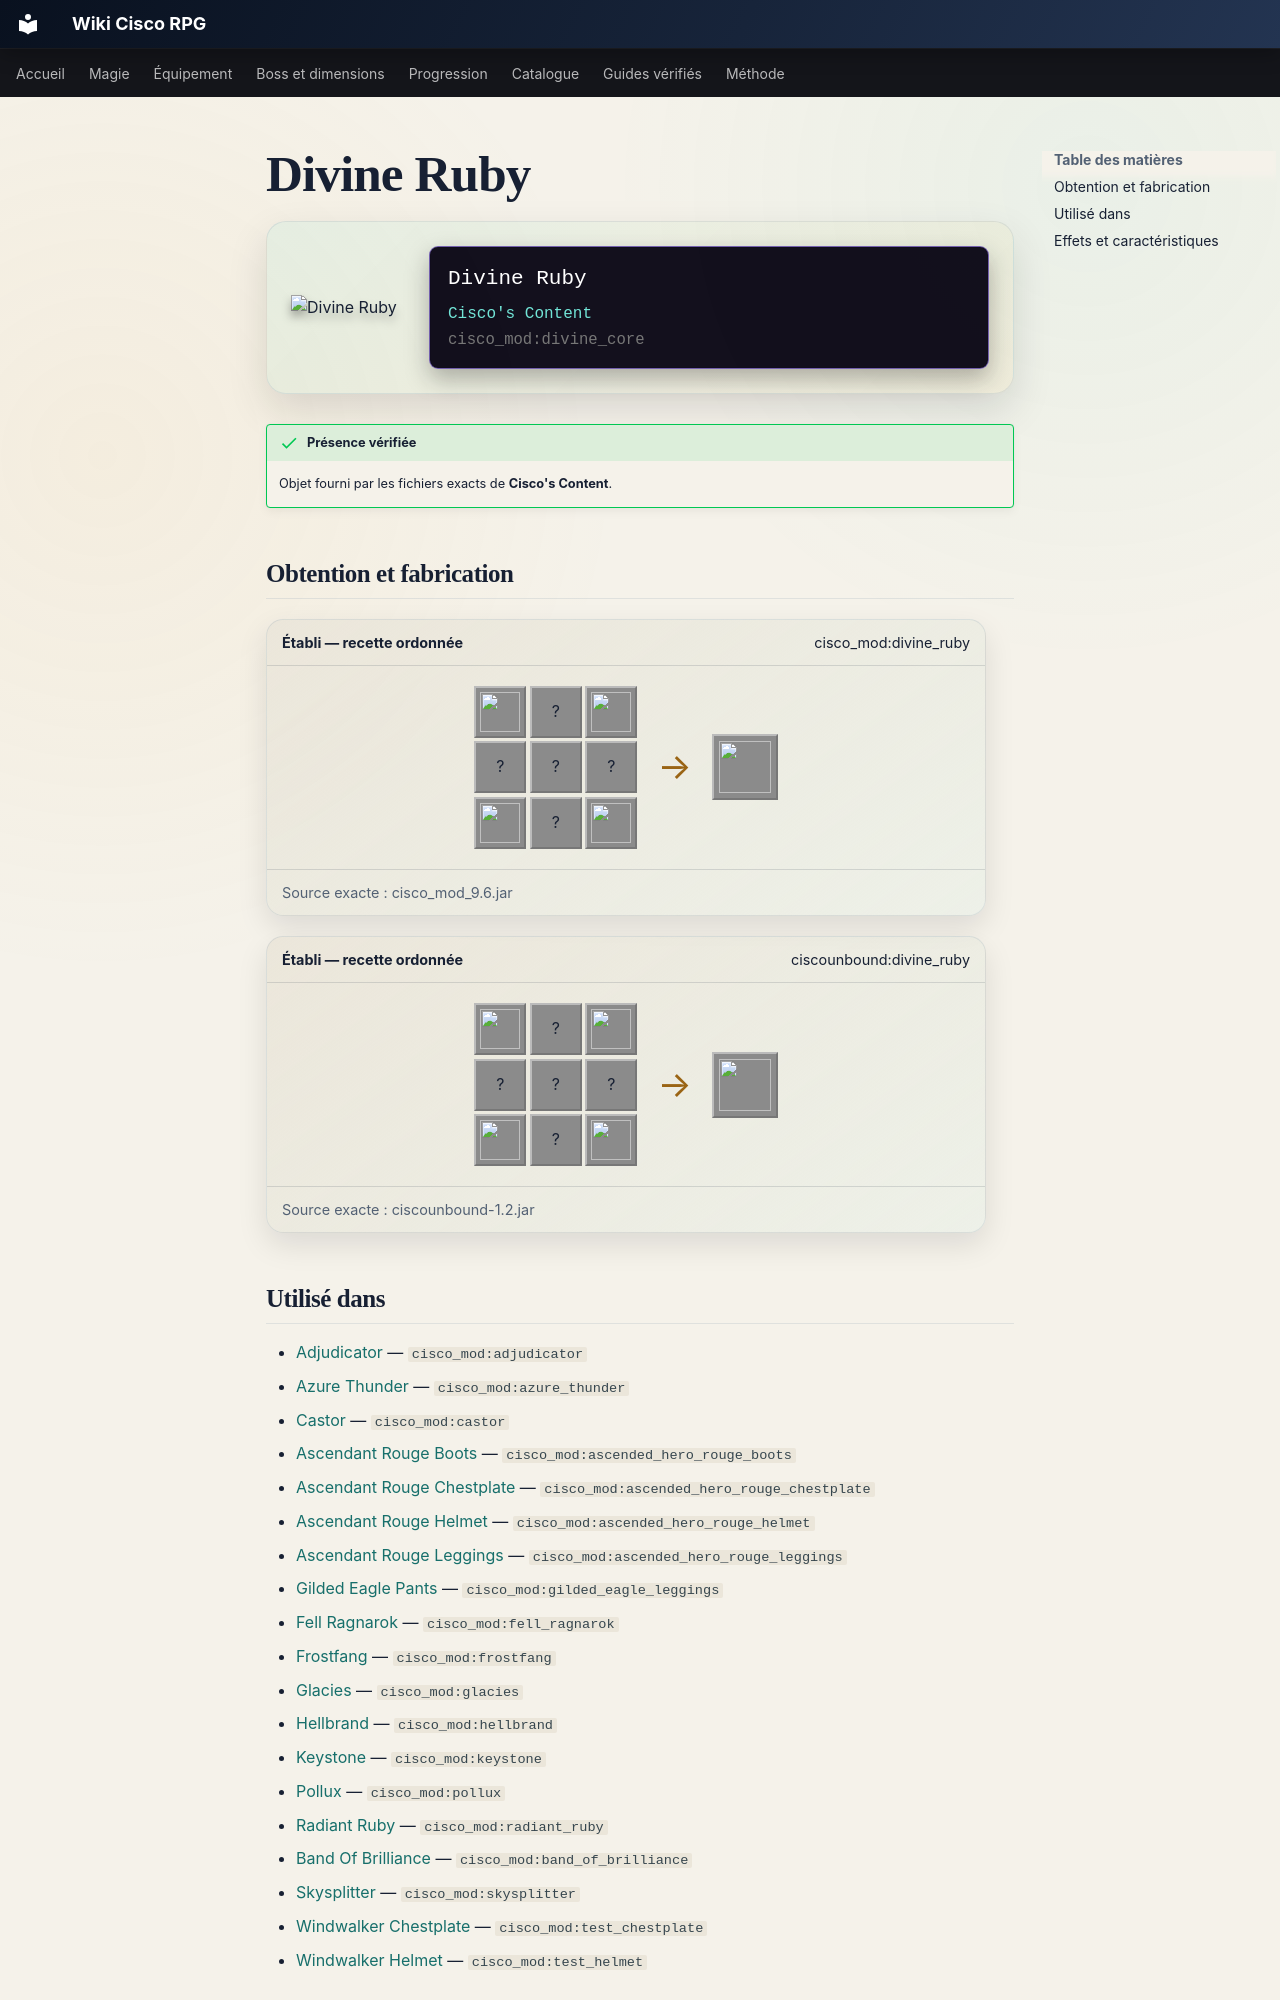

repository: Kloups-Dev/wiki-cisco-rpg · page: catalogue/objets/cisco_mod/divine_core/index.html · generator: mkdocs

# Divine Ruby

<div class="mc-item-showcase">
<img class="mc-item-icon" src="../../../../assets/generated/items/cisco_mod/divine_core.png" alt="Divine Ruby">
<div class="mc-tooltip-card">
<div class="mc-tooltip-card__name">Divine Ruby</div>
<div class="mc-tooltip-card__mod">Cisco&#x27;s Content</div>
<div class="mc-tooltip-card__id">cisco_mod:divine_core</div>
</div>
</div>

!!! success "Présence vérifiée"
    Objet fourni par les fichiers exacts de **Cisco's Content**.

## Obtention et fabrication

<div class="jei-recipe"><div class="jei-recipe__head"><strong>Établi — recette ordonnée</strong><span>cisco_mod:divine_ruby</span></div><div class="jei-recipe__body"><div class="jei-grid"><a class="jei-slot" href="../../../../catalogue/objets/cisco_mod/ancient_essence/" title="Ancient Essence (cisco_mod:ancient_essence)"><img src="../../../../assets/generated/items/cisco_mod/ancient_essence.png" alt="" loading="lazy"></a><span class="jei-slot" title="Amethyst Shard (minecraft:amethyst_shard)">?</span><a class="jei-slot" href="../../../../catalogue/objets/cisco_mod/ancient_essence/" title="Ancient Essence (cisco_mod:ancient_essence)"><img src="../../../../assets/generated/items/cisco_mod/ancient_essence.png" alt="" loading="lazy"></a><span class="jei-slot" title="Blaze Powder (minecraft:blaze_powder)">?</span><span class="jei-slot" title="Diamond (minecraft:diamond)">?</span><span class="jei-slot" title="Blaze Powder (minecraft:blaze_powder)">?</span><a class="jei-slot" href="../../../../catalogue/objets/cisco_mod/bright_essence/" title="Bright Essence (cisco_mod:bright_essence)"><img src="../../../../assets/generated/items/cisco_mod/bright_essence.png" alt="" loading="lazy"></a><span class="jei-slot" title="Amethyst Shard (minecraft:amethyst_shard)">?</span><a class="jei-slot" href="../../../../catalogue/objets/cisco_mod/bright_essence/" title="Bright Essence (cisco_mod:bright_essence)"><img src="../../../../assets/generated/items/cisco_mod/bright_essence.png" alt="" loading="lazy"></a></div><span class="jei-arrow">→</span><span class="jei-slot jei-slot--result"><img src="../../../../assets/generated/items/cisco_mod/divine_core.png" alt=""></span></div><div class="jei-recipe__source">Source exacte : cisco_mod_9.6.jar</div></div>
<div class="jei-recipe"><div class="jei-recipe__head"><strong>Établi — recette ordonnée</strong><span>ciscounbound:divine_ruby</span></div><div class="jei-recipe__body"><div class="jei-grid"><a class="jei-slot" href="../../../../catalogue/objets/cisco_mod/ancient_essence/" title="Ancient Essence (cisco_mod:ancient_essence)"><img src="../../../../assets/generated/items/cisco_mod/ancient_essence.png" alt="" loading="lazy"></a><span class="jei-slot" title="Amethyst Shard (minecraft:amethyst_shard)">?</span><a class="jei-slot" href="../../../../catalogue/objets/cisco_mod/ancient_essence/" title="Ancient Essence (cisco_mod:ancient_essence)"><img src="../../../../assets/generated/items/cisco_mod/ancient_essence.png" alt="" loading="lazy"></a><span class="jei-slot" title="Blaze Powder (minecraft:blaze_powder)">?</span><span class="jei-slot" title="Diamond (minecraft:diamond)">?</span><span class="jei-slot" title="Blaze Powder (minecraft:blaze_powder)">?</span><a class="jei-slot" href="../../../../catalogue/objets/cisco_mod/bright_essence/" title="Bright Essence (cisco_mod:bright_essence)"><img src="../../../../assets/generated/items/cisco_mod/bright_essence.png" alt="" loading="lazy"></a><span class="jei-slot" title="Amethyst Shard (minecraft:amethyst_shard)">?</span><a class="jei-slot" href="../../../../catalogue/objets/cisco_mod/bright_essence/" title="Bright Essence (cisco_mod:bright_essence)"><img src="../../../../assets/generated/items/cisco_mod/bright_essence.png" alt="" loading="lazy"></a></div><span class="jei-arrow">→</span><span class="jei-slot jei-slot--result"><img src="../../../../assets/generated/items/cisco_mod/divine_core.png" alt=""></span></div><div class="jei-recipe__source">Source exacte : ciscounbound-1.2.jar</div></div>
